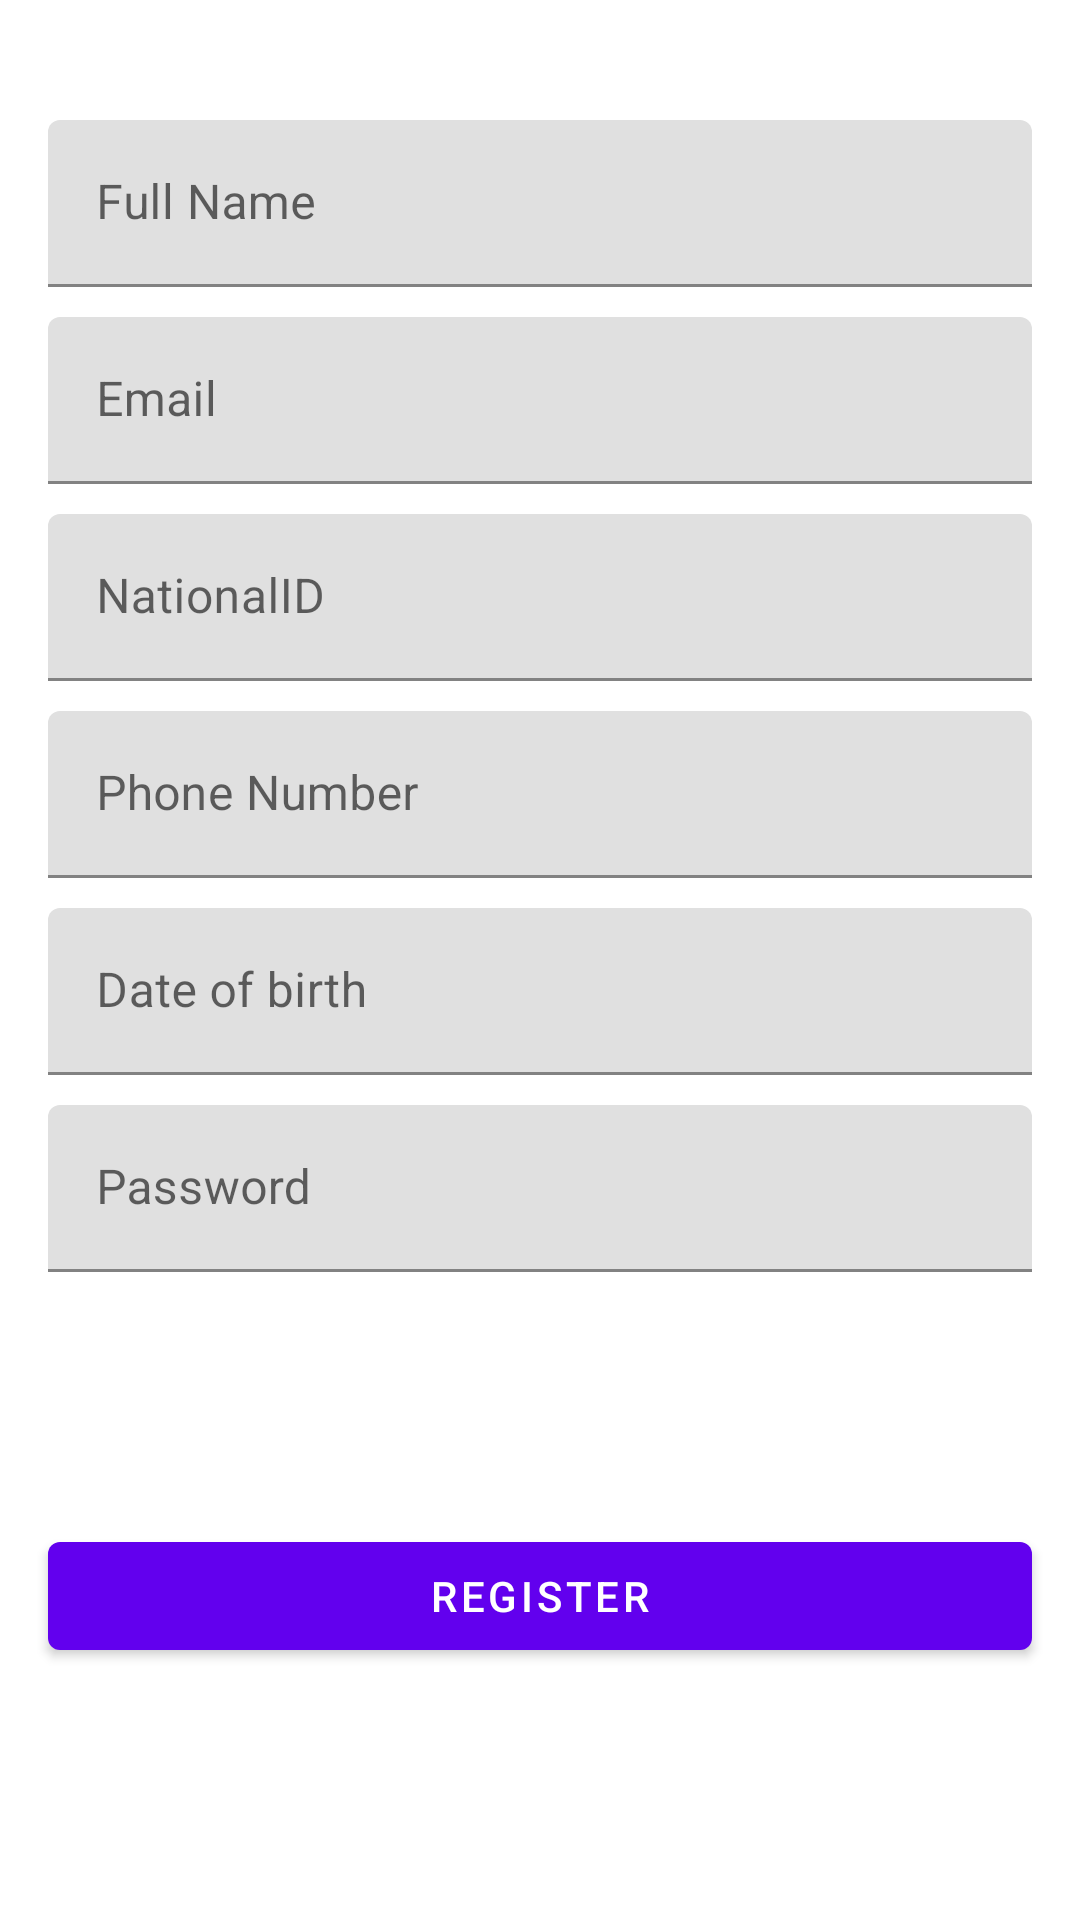

This screen was rendered from an Android layout file. Write that file and the resources it references.
<!-- AndroidManifest.xml: application theme Theme.MostPopular -->
<!-- res/layout/fragment_register.xml -->
<?xml version="1.0" encoding="utf-8"?>
<androidx.constraintlayout.widget.ConstraintLayout xmlns:android="http://schemas.android.com/apk/res/android"
    xmlns:app="http://schemas.android.com/apk/res-auto"
    xmlns:tools="http://schemas.android.com/tools"
    android:layout_width="match_parent"
    android:layout_height="match_parent">

    <com.google.android.material.textfield.TextInputLayout
        android:id="@+id/editTextTextPersonNameLayout"
        android:layout_width="0dp"
        android:layout_height="wrap_content"
        android:layout_marginStart="16dp"
        android:layout_marginTop="40dp"
        android:layout_marginEnd="16dp"
        app:layout_constraintEnd_toEndOf="parent"
        app:layout_constraintHorizontal_bias="0.497"
        app:layout_constraintStart_toStartOf="parent"
        app:layout_constraintTop_toTopOf="parent">

        <com.google.android.material.textfield.TextInputEditText
            android:id="@+id/editTextTextPersonName"
            android:layout_width="match_parent"
            android:layout_height="wrap_content"
            android:ems="10"
            android:hint="@string/full_name"
            android:inputType="textPersonName" />
    </com.google.android.material.textfield.TextInputLayout>

    <com.google.android.material.textfield.TextInputLayout
        android:id="@+id/emailTextPersonName_layout"
        android:layout_width="0dp"
        android:layout_height="wrap_content"
        app:layout_constraintEnd_toEndOf="@+id/editTextTextPersonNameLayout"
        app:layout_constraintStart_toStartOf="@+id/editTextTextPersonNameLayout"
        app:layout_constraintTop_toBottomOf="@+id/editTextTextPersonNameLayout">

        <com.google.android.material.textfield.TextInputEditText
            android:id="@+id/emailTextPersonName"
            android:layout_width="match_parent"
            android:layout_height="wrap_content"
            android:layout_marginTop="10dp"
            android:ems="10"
            android:hint="@string/email"
            android:inputType="textEmailAddress"
            app:layout_constraintEnd_toEndOf="@+id/editTextTextPersonNameLayout"
            app:layout_constraintHorizontal_bias="0.497"
            app:layout_constraintStart_toStartOf="@+id/editTextTextPersonNameLayout"
            app:layout_constraintTop_toBottomOf="@+id/editTextTextPersonNameLayout" />
    </com.google.android.material.textfield.TextInputLayout>

    <com.google.android.material.textfield.TextInputLayout
        android:id="@+id/national_id_TextPersonNameLayout"
        android:layout_width="0dp"
        android:layout_height="wrap_content"
        android:layout_marginTop="10dp"
        app:layout_constraintEnd_toEndOf="@+id/emailTextPersonName_layout"
        app:layout_constraintStart_toStartOf="@+id/emailTextPersonName_layout"
        app:layout_constraintTop_toBottomOf="@+id/emailTextPersonName_layout">

        <com.google.android.material.textfield.TextInputEditText
            android:id="@+id/national_id_TextPersonName"
            android:layout_width="match_parent"
            android:layout_height="wrap_content"
            android:ems="10"
            android:hint="@string/nationalid"
            android:inputType="number"
            android:maxLength="10" />
    </com.google.android.material.textfield.TextInputLayout>

    <com.google.android.material.textfield.TextInputLayout
        android:id="@+id/phone_number_TextPersonNameLayout"
        android:layout_width="0dp"
        android:layout_height="wrap_content"
        app:layout_constraintEnd_toEndOf="@+id/national_id_TextPersonNameLayout"
        app:layout_constraintStart_toStartOf="@+id/national_id_TextPersonNameLayout"
        app:layout_constraintTop_toBottomOf="@+id/national_id_TextPersonNameLayout">

        <com.google.android.material.textfield.TextInputEditText
            android:id="@+id/phone_number_TextPersonName"
            android:layout_width="match_parent"
            android:layout_height="wrap_content"
            android:layout_marginTop="10dp"
            android:ems="10"
            android:hint="@string/phone_number"
            android:inputType="phone"
            android:maxLength="10"
            app:layout_constraintEnd_toEndOf="@+id/emailTextPersonName_layout"
            app:layout_constraintHorizontal_bias="0.497"
            app:layout_constraintStart_toStartOf="@+id/emailTextPersonName_layout"
            app:layout_constraintTop_toBottomOf="@+id/national_id_TextPersonNameLayout" />
    </com.google.android.material.textfield.TextInputLayout>

    <com.google.android.material.textfield.TextInputLayout
        android:id="@+id/date_of_birthday_TextPersonName_layout"
        android:layout_width="0dp"
        android:layout_height="wrap_content"
        android:layout_marginTop="10dp"
        app:layout_constraintEnd_toEndOf="@+id/emailTextPersonName_layout"
        app:layout_constraintHorizontal_bias="0.497"
        app:layout_constraintStart_toStartOf="@+id/emailTextPersonName_layout"
        app:layout_constraintTop_toBottomOf="@+id/phone_number_TextPersonNameLayout">

        <com.google.android.material.textfield.TextInputEditText
            android:id="@+id/date_of_birthday_TextPersonName"
            android:layout_width="match_parent"
            android:layout_height="wrap_content"
            android:ems="10"
            android:editable="false"
            android:hint="@string/date_of_birth"
            android:inputType="textPersonName" />
    </com.google.android.material.textfield.TextInputLayout>

    <com.google.android.material.textfield.TextInputLayout
        android:id="@+id/password_TextPersonName_layout"
        android:layout_width="0dp"
        android:layout_height="wrap_content"
        app:layout_constraintEnd_toEndOf="@+id/emailTextPersonName_layout"
        app:layout_constraintHorizontal_bias="0.5"
        android:layout_marginTop="10dp"
        app:layout_constraintStart_toStartOf="@+id/emailTextPersonName_layout"
        app:layout_constraintTop_toBottomOf="@+id/date_of_birthday_TextPersonName_layout">

        <com.google.android.material.textfield.TextInputEditText
            android:id="@+id/password_TextPersonName"
            android:layout_width="match_parent"
            android:layout_height="wrap_content"
            android:ems="10"
            android:hint="@string/password"
            android:inputType="textPassword"
         />
    </com.google.android.material.textfield.TextInputLayout>

    <com.google.android.material.button.MaterialButton
        android:id="@+id/register_button"
        android:layout_width="0dp"
        android:layout_height="wrap_content"
        android:text="@string/register"
        app:layout_constraintBottom_toBottomOf="parent"
        app:layout_constraintEnd_toEndOf="@+id/password_TextPersonName_layout"
        app:layout_constraintStart_toStartOf="@+id/password_TextPersonName_layout"
        app:layout_constraintTop_toBottomOf="@+id/password_TextPersonName_layout" />
</androidx.constraintlayout.widget.ConstraintLayout>
<!-- resources referenced by this layout -->
<resources>
  <string name="date_of_birth">Date of birth</string>
  <string name="email">Email</string>
  <string name="full_name">Full Name</string>
  <string name="nationalid">NationalID</string>
  <string name="password">Password</string>
  <string name="phone_number">Phone Number</string>
  <string name="register">Register</string>
  <style name="Theme.MostPopular" parent="Theme.MaterialComponents.DayNight.DarkActionBar">
          
          <item name="colorPrimary">@color/purple_500</item>
          <item name="colorPrimaryVariant">@color/purple_700</item>
          <item name="colorOnPrimary">@color/white</item>
          
          <item name="colorSecondary">@color/teal_200</item>
          <item name="colorSecondaryVariant">@color/teal_700</item>
          <item name="colorOnSecondary">@color/black</item>
          
          <item name="android:statusBarColor">?attr/colorPrimaryVariant</item>
          
      </style>
  <!-- not gathered from this repository: default colours our renderer supplied (Android Studio template values) -->
  <color name="purple_500">#FF6200EE</color>
  <color name="purple_700">#FF3700B3</color>
  <color name="teal_200">#FF03DAC5</color>
  <color name="teal_700">#FF018786</color>
  <color name="black">#FF000000</color>
  <color name="white">#FFFFFFFF</color>
</resources>
